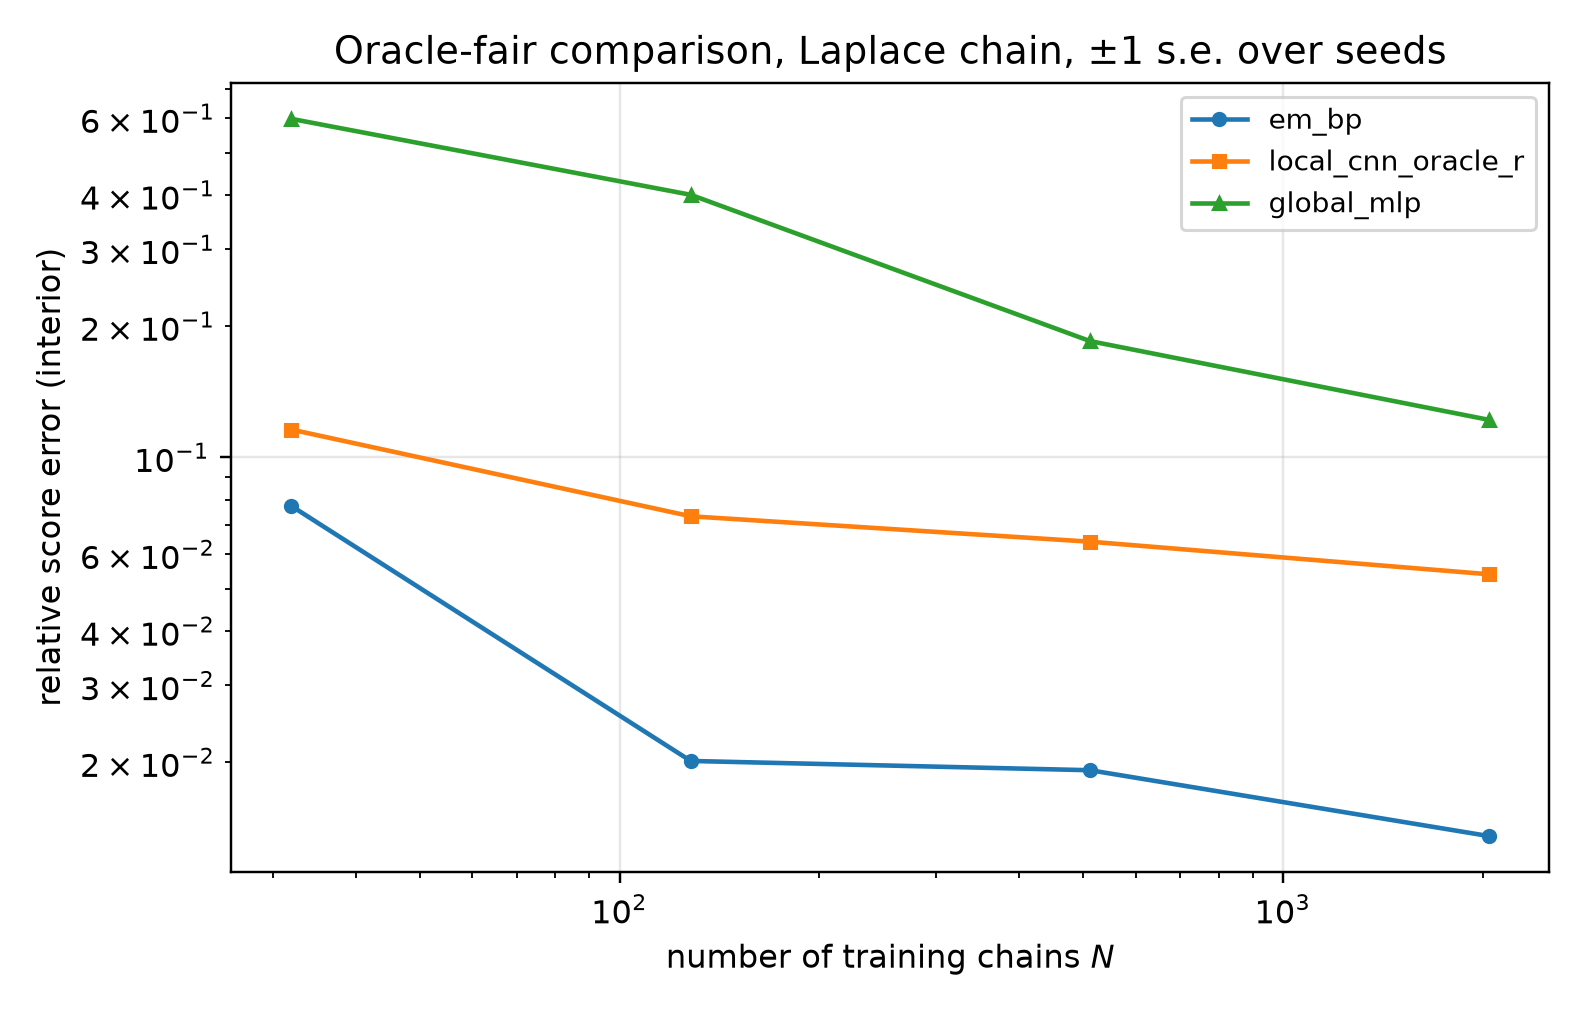

Source data for this figure (header and first rows):
seed, n_chains, t, method, n_params, score_rel_l2
7, 32, 0.1, em_bp, 13, 0.1269
7, 32, 0.1, local_cnn_oracle_r, 6593, 0.1619
7, 32, 0.1, global_mlp, 25505, 1.277
7, 32, 0.2, em_bp, 13, 0.07389
7, 32, 0.2, local_cnn_oracle_r, 6593, 0.1522
7, 32, 0.2, global_mlp, 25505, 0.8607
7, 32, 0.4, em_bp, 13, 0.07208
7, 32, 0.4, local_cnn_oracle_r, 6593, 0.1356
7, 32, 0.4, global_mlp, 25505, 0.5389
7, 32, 0.8, em_bp, 13, 0.06653
7, 32, 0.8, local_cnn_oracle_r, 6593, 0.08525
7, 32, 0.8, global_mlp, 25505, 0.2386
7, 32, 1.6, em_bp, 13, 0.04729
7, 32, 1.6, local_cnn_oracle_r, 6593, 0.0441
7, 32, 1.6, global_mlp, 25505, 0.07499
7, 128, 0.1, em_bp, 13, 0.03777
7, 128, 0.1, local_cnn_oracle_r, 6593, 0.1167
7, 128, 0.1, global_mlp, 25505, 0.794
7, 128, 0.2, em_bp, 13, 0.02345
7, 128, 0.2, local_cnn_oracle_r, 6593, 0.09503
7, 128, 0.2, global_mlp, 25505, 0.613
7, 128, 0.4, em_bp, 13, 0.01774
7, 128, 0.4, local_cnn_oracle_r, 6593, 0.0688
7, 128, 0.4, global_mlp, 25505, 0.3526
7, 128, 0.8, em_bp, 13, 0.01246
7, 128, 0.8, local_cnn_oracle_r, 6593, 0.06005
7, 128, 0.8, global_mlp, 25505, 0.1857
7, 128, 1.6, em_bp, 13, 0.009129
7, 128, 1.6, local_cnn_oracle_r, 6593, 0.02562
7, 128, 1.6, global_mlp, 25505, 0.05628
7, 512, 0.1, em_bp, 13, 0.04412
7, 512, 0.1, local_cnn_oracle_r, 6593, 0.08624
7, 512, 0.1, global_mlp, 25505, 0.3523
7, 512, 0.2, em_bp, 13, 0.02302
7, 512, 0.2, local_cnn_oracle_r, 6593, 0.09815
7, 512, 0.2, global_mlp, 25505, 0.2718
7, 512, 0.4, em_bp, 13, 0.01493
7, 512, 0.4, local_cnn_oracle_r, 6593, 0.08035
7, 512, 0.4, global_mlp, 25505, 0.1878
7, 512, 0.8, em_bp, 13, 0.008347
7, 512, 0.8, local_cnn_oracle_r, 6593, 0.0417
7, 512, 0.8, global_mlp, 25505, 0.08474
7, 512, 1.6, em_bp, 13, 0.005326
7, 512, 1.6, local_cnn_oracle_r, 6593, 0.01377
7, 512, 1.6, global_mlp, 25505, 0.02728
7, 2048, 0.1, em_bp, 13, 0.04036
7, 2048, 0.1, local_cnn_oracle_r, 6593, 0.09785
7, 2048, 0.1, global_mlp, 25505, 0.2284
7, 2048, 0.2, em_bp, 13, 0.01566
7, 2048, 0.2, local_cnn_oracle_r, 6593, 0.07731
7, 2048, 0.2, global_mlp, 25505, 0.1625
7, 2048, 0.4, em_bp, 13, 0.005465
7, 2048, 0.4, local_cnn_oracle_r, 6593, 0.04795
7, 2048, 0.4, global_mlp, 25505, 0.1287
7, 2048, 0.8, em_bp, 13, 0.003181
7, 2048, 0.8, local_cnn_oracle_r, 6593, 0.03376
7, 2048, 0.8, global_mlp, 25505, 0.06
7, 2048, 1.6, em_bp, 13, 0.002912
7, 2048, 1.6, local_cnn_oracle_r, 6593, 0.01265
7, 2048, 1.6, global_mlp, 25505, 0.02957
